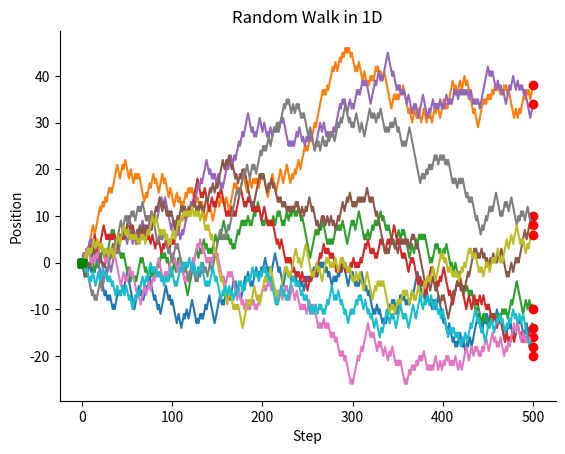

This figure's Python source:
# B2_Ch2_5.py

###############
# [redacted]
# [redacted]
# Book 2  |  Financial Risk Management with Python
# Published and copyrighted by Tsinghua University Press
# Beijing, China, 2021
###############

import numpy as np
import matplotlib.pyplot as plt

# define parameters
dims = 1
step_num = 500
path_num = 10
move_mode = [-1, 1]
origin = np.zeros((1, dims))

for path in range(path_num):
    # random walk
    step_shape = (step_num, dims)
    steps = np.random.choice(a=move_mode, size=step_shape)
    path = np.concatenate([origin, steps]).cumsum(0)
    start = path[:1]
    stop = path[-1:]
    # plot path
    plt.plot(np.arange(step_num+1), path, marker='+', markersize=0.02);
    plt.plot(0, start, c='green', marker='s')
    plt.plot(step_num, stop, c='red', marker='o')
   
plt.title('Random Walk in 1D')
plt.xlabel('Step')
plt.ylabel('Position')
plt.gca().spines['right'].set_visible(False)
plt.gca().spines['top'].set_visible(False)
plt.gca().yaxis.set_ticks_position('left')
plt.gca().xaxis.set_ticks_position('bottom')